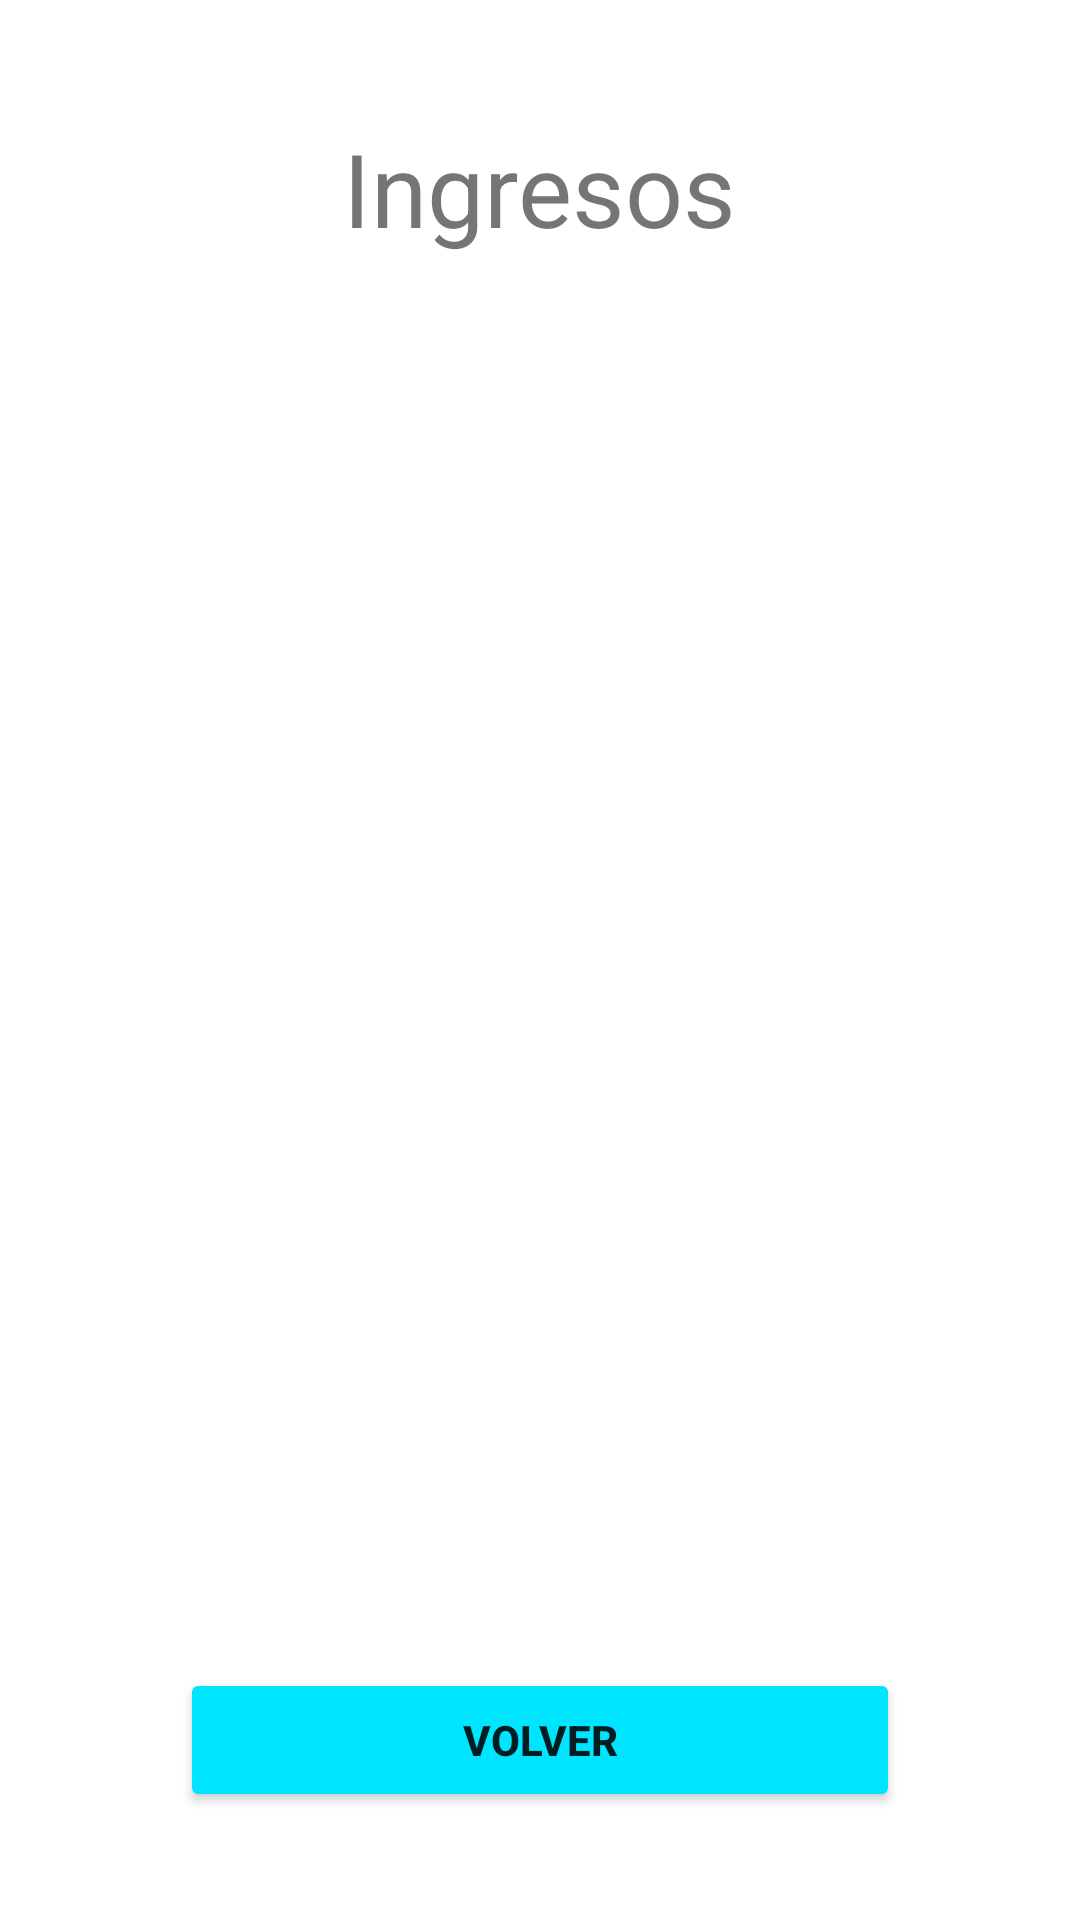

Here is an Android app screen rendered from its layout file. Give the layout XML and the strings, colors and styles it references.
<!-- AndroidManifest.xml: application theme Theme.RegistroDePacientes -->
<!-- res/layout/activity_registros.xml -->
<?xml version="1.0" encoding="utf-8"?>
<androidx.constraintlayout.widget.ConstraintLayout xmlns:android="http://schemas.android.com/apk/res/android"
    xmlns:app="http://schemas.android.com/apk/res-auto"
    xmlns:tools="http://schemas.android.com/tools"
    android:layout_width="match_parent"
    android:layout_height="match_parent"
    tools:context=".Registros">

    <TextView
        android:id="@+id/txtNombreDetalle"
        android:layout_width="wrap_content"
        android:layout_height="wrap_content"
        android:layout_marginTop="40dp"
        android:layout_marginBottom="16dp"
        android:text="Ingresos"
        android:textSize="34sp"
        app:layout_constraintBottom_toTopOf="@+id/rvRegistros"
        app:layout_constraintEnd_toEndOf="parent"
        app:layout_constraintStart_toStartOf="parent"
        app:layout_constraintTop_toTopOf="parent" />

    <androidx.recyclerview.widget.RecyclerView
        android:id="@+id/rvRegistros"
        android:layout_width="0dp"
        android:layout_height="0dp"
        android:layout_marginStart="8dp"
        android:layout_marginTop="8dp"
        android:layout_marginEnd="8dp"
        android:layout_marginBottom="100dp"
        app:layout_constraintBottom_toBottomOf="parent"
        app:layout_constraintEnd_toEndOf="parent"
        app:layout_constraintHorizontal_bias="0.0"
        app:layout_constraintStart_toStartOf="parent"
        app:layout_constraintTop_toBottomOf="@+id/txtNombreDetalle"
        app:layout_constraintVertical_bias="1.0" />

    <Button
        android:id="@+id/btnVolverIngresos"
        android:layout_width="0dp"
        android:layout_height="wrap_content"
        android:layout_marginStart="60dp"
        android:layout_marginTop="16dp"
        android:layout_marginEnd="60dp"
        android:backgroundTint="#00E5FF"
        android:onClick="cancelar"
        android:text="Volver"
        android:textStyle="bold"
        app:layout_constraintEnd_toEndOf="parent"
        app:layout_constraintHorizontal_bias="0.498"
        app:layout_constraintStart_toStartOf="parent"
        app:layout_constraintTop_toBottomOf="@+id/rvRegistros" />

</androidx.constraintlayout.widget.ConstraintLayout>
<!-- resources referenced by this layout -->
<resources>
  <style name="Theme.RegistroDePacientes" parent="Theme.MaterialComponents.DayNight.DarkActionBar">
          
          <item name="colorPrimary">@color/purple_500</item>
          <item name="colorPrimaryVariant">@color/purple_700</item>
          <item name="colorOnPrimary">@color/white</item>
          
          <item name="colorSecondary">@color/teal_200</item>
          <item name="colorSecondaryVariant">@color/teal_700</item>
          <item name="colorOnSecondary">@color/black</item>
          
          <item name="android:statusBarColor" tools:targetApi="l">?attr/colorPrimaryVariant</item>
          
      </style>
  <color name="purple_500">#0D47A1</color>
  <color name="purple_700">#1565C0</color>
  <color name="white">#FFFFFFFF</color>
  <color name="teal_200">#FF03DAC5</color>
  <color name="teal_700">#FF018786</color>
  <color name="black">#FF000000</color>
</resources>
